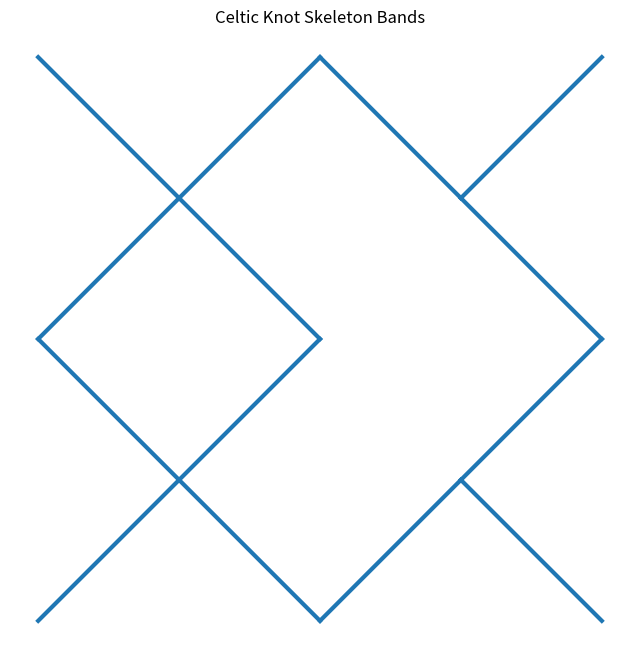

Here is the Python script that generated this plot:
import numpy as np
import matplotlib.pyplot as plt

class CelticKnot:
    def __init__(self, width, height):
        # Primary grid size (number of squares)
        self.width = width
        self.height = height
        self.primary_grid = self._create_primary_grid()
        self.secondary_grid = self._create_secondary_grid()
        self.tertiary_grid = self._create_tertiary_grid()
        self.skeleton_edges = []
        self.band_labels = {}
        self.breaklines = set()  # Set of breakline edges (pairs of points)

    def _create_primary_grid(self):
        # Grid points at integer coordinates
        return [(x, y) for y in range(self.height + 1) for x in range(self.width + 1)]

    def _create_secondary_grid(self):
        # Secondary points inside primary grid squares, offset by 0.5 in both directions
        return [(x + 0.5, y + 0.5) for y in range(self.height) for x in range(self.width)]

    def _create_tertiary_grid(self):
        # Combination of primary and secondary points
        return self.primary_grid + self.secondary_grid

    def add_breakline(self, point1, point2):
        """
        Add a breakline between two adjacent grid points.
        These edges block skeleton lines from crossing.
        """
        if not self._are_adjacent(point1, point2):
            raise ValueError("Breaklines can only connect adjacent grid points")
        if self._crosses_existing_breakline(point1, point2):
            raise ValueError("Breaklines cannot cross existing breaklines")
        self.breaklines.add(frozenset([point1, point2]))

    def _are_adjacent(self, p1, p2):
        # Adjacent means horizontal or vertical neighbors by 1
        x1, y1 = p1
        x2, y2 = p2
        dx = abs(x1 - x2)
        dy = abs(y1 - y2)
        return (dx == 1 and dy == 0) or (dx == 0 and dy == 1)

    def _crosses_existing_breakline(self, p1, p2):
        # Simple check: no crossing breaklines allowed
        # Could be extended for comprehensive intersection tests
        for bl in self.breaklines:
            pts = list(bl)
            if self._lines_cross(p1, p2, pts[0], pts[1]):
                return True
        return False

    def _lines_cross(self, a1, a2, b1, b2):
        # Check if two line segments (a1-a2 and b1-b2) intersect
        def ccw(pA, pB, pC):
            return (pC[1] - pA[1]) * (pB[0] - pA[0]) > (pB[1] - pA[1]) * (pC[0] - pA[0])
        return (ccw(a1, b1, b2) != ccw(a2, b1, b2)) and (ccw(a1, a2, b1) != ccw(a1, a2, b2))

    def generate_skeleton(self):
        self.skeleton_edges = []
        for y in range(self.height):
            for x in range(self.width):
                # cell corners
                bottom_left = (x, y)
                bottom_right = (x + 1, y)
                top_left = (x, y + 1)
                top_right = (x + 1, y + 1)

                # Determine diagonal orientation
                if (x + y) % 2 == 0:
                    diag = (bottom_left, top_right)
                    # Breaklines that form the cell edges for this diagonal:
                    cell_edges = [
                        frozenset((bottom_left, bottom_right)),
                        frozenset((bottom_left, top_left)),
                        frozenset((top_right, bottom_right)),
                        frozenset((top_right, top_left))
                    ]
                else:
                    diag = (top_left, bottom_right)
                    cell_edges = [
                        frozenset((top_left, top_right)),
                        frozenset((top_left, bottom_left)),
                        frozenset((bottom_right, top_right)),
                        frozenset((bottom_right, bottom_left))
                    ]

                # Blocking logic for breaklines
                is_blocked = False
                # 1. Check if any cell edge is a breakline (Cell-Wall Block)
                if any(edge in self.breaklines for edge in cell_edges):
                    is_blocked = True

                # 2. Check for crossing (Less common, for non-standard routing)
                if not is_blocked and self._crosses_breakline(diag):
                    is_blocked = True

                if not is_blocked:
                    self.skeleton_edges.append(diag)

    def _crosses_breakline(self, edge):
        # Checks for line segment intersection with any breakline
        for bl in self.breaklines:
            if self._lines_cross(edge[0], edge[1], list(bl)[0], list(bl)[1]):
                return True
        return False

    def label_bands(self):
        graph = {}
        point_ids = {}
        current_id = 0

        def get_point_id(pt):
            nonlocal current_id
            if pt not in point_ids:
                point_ids[pt] = current_id
                graph[current_id] = []
                current_id += 1
            return point_ids[pt]

        for p1, p2 in self.skeleton_edges:
            id1 = get_point_id(p1)
            id2 = get_point_id(p2)
            graph[id1].append(id2)
            graph[id2].append(id1)

        visited = set()
        bands = {}
        band_num = 0

        def dfs(node):
            stack = [node]
            component = []
            while stack:
                n = stack.pop()
                if n not in visited:
                    visited.add(n)
                    component.append(n)
                    stack.extend(graph[n])
            return component

        for node in graph:
            if node not in visited:
                band_num += 1
                comp = dfs(node)
                for n in comp:
                    bands[n] = band_num

        self.band_labels = {}
        for (p1, p2) in self.skeleton_edges:
            id1 = point_ids[p1]
            id2 = point_ids[p2]
            self.band_labels[(p1, p2)] = bands[id1]

    def plot(self):
        plt.figure(figsize=(8, 8))
        colors = plt.cm.get_cmap('tab10')
        for ((p1, p2), band) in self.band_labels.items():
            color = colors((band-1) % 10)
            xs = [p1[0], p2[0]]
            ys = [p1[1], p2[1]]
            plt.plot(xs, ys, color=color, linewidth=3)
        plt.title('Celtic Knot Skeleton Bands')
        plt.axis('equal')
        plt.axis('off')
        plt.show()

# Example usage:
knot = CelticKnot(4, 4)
knot.add_breakline((2, 2), (3, 2))  # Add breakline between adjacent points
knot.generate_skeleton()
knot.label_bands()
knot.plot()
